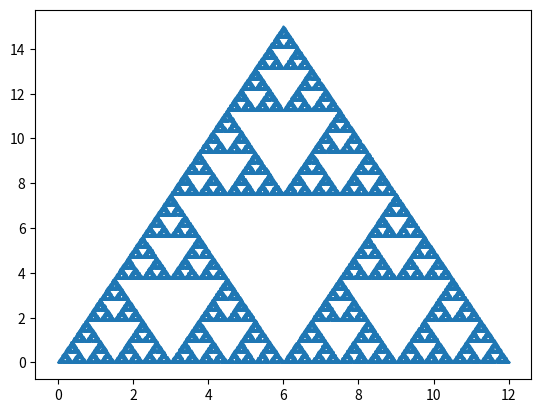

Here is the Python script that generated this plot:
import matplotlib.pyplot as plt
import numpy as np
import random

# Function to calculate the median point between two points
def median_point(p1, p2):
       return [(p1[0] + p2[0]) / 2, (p1[1] + p2[1]) / 2]

# Function to generate Sierpinski Triangle fractal
def sierpinski_triangle(fp, sp, tp, loops, markersize=10, new = None):
       if new is None: # If new is not provided, set it to [fp[0] + 1, fp[1] + 1]
              new = [fp[0] + 1, fp[1] + 1]
       all_points = [fp, sp, tp, new] # List to store all points (vertices and new points)
       for i in range(loops):
              chosen = random.choice([fp, sp, tp]) # Choose one of the vertices randomly
              new = median_point(new, chosen) # Calculate the median point between new point and chosen vertex
              all_points.append(new) # Add the new point to the list of all points
       all_points = np.array(all_points) # Convert list of points to NumPy array for plotting
       plt.scatter(all_points[:, 0], all_points[:, 1], s=markersize, marker='.') # Scatter plot of all points with given marker size
       plt.show() # Show the plot

# Define initial vertices of the Sierpinski Triangle
fp = [0, 0]
sp = [12, 0]
tp = [6, 15]

# Call the sierpinski_triangle function with given parameters
sierpinski_triangle(fp, sp, tp, 100000, 1)
